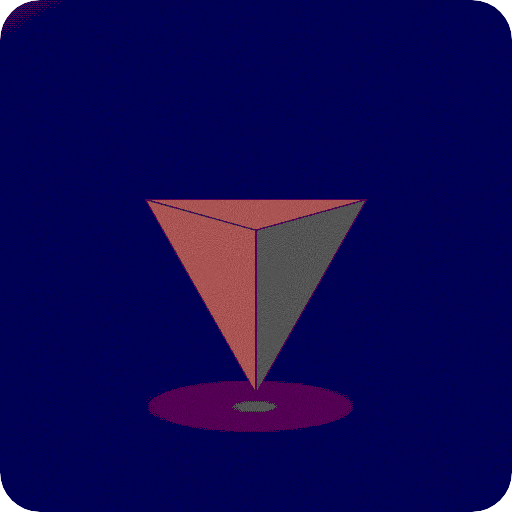
t = 0.00 s
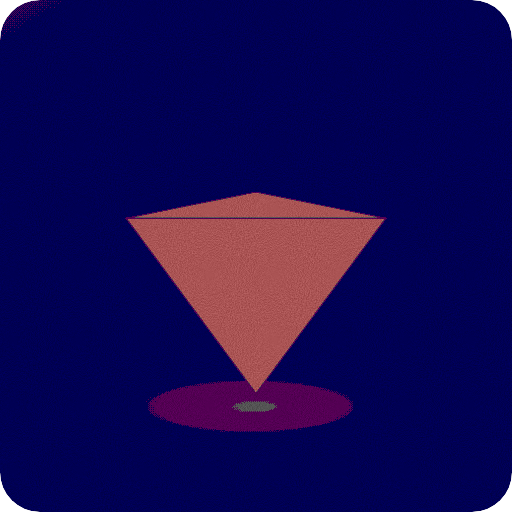
t = 1.17 s
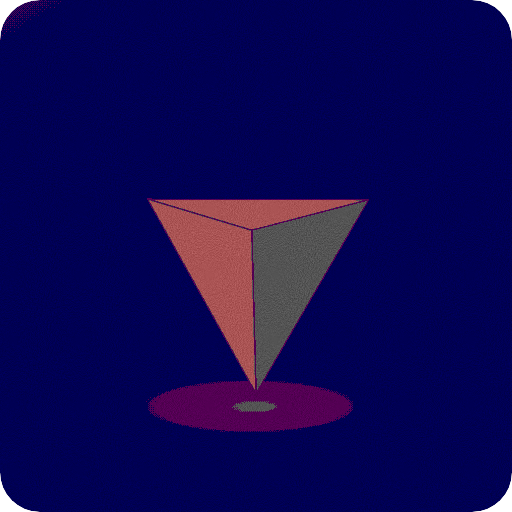
t = 2.30 s
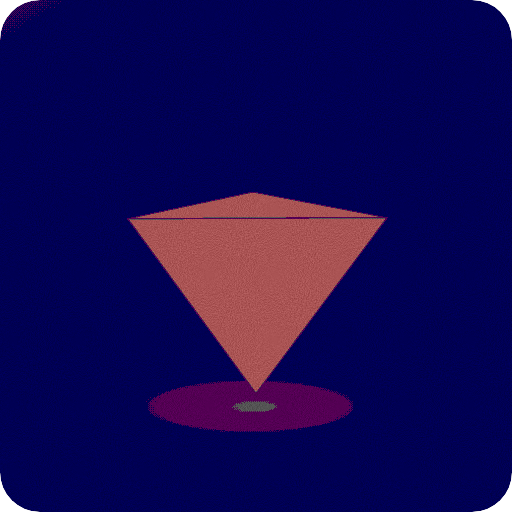
t = 3.53 s
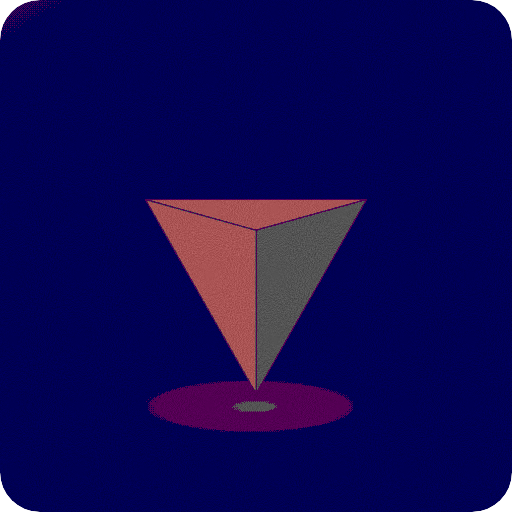
t = 4.67 s
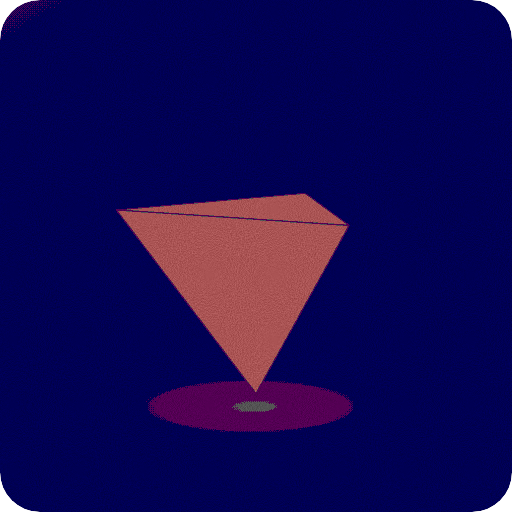
t = 5.37 s

The animated SVG that drew these frames (rendered in a browser with its animation timeline set to each time). Animation: 12 SMIL elements (animate=12); one cycle of 7.00 s, repeats indefinitely.

<svg xmlns="http://www.w3.org/2000/svg" viewBox="0 0 360 360" width="360" height="360">
  <title>Spinning tetrahedron</title>
  <defs>
    <linearGradient id="backdrop" x1="0" y1="0" x2="0.6" y2="1">
      <stop offset="0" stop-color="#141a2e"/>
      <stop offset="1" stop-color="#070912"/>
    </linearGradient>
    <radialGradient id="pool" cx="0.5" cy="0.5" r="0.5">
      <stop offset="0" stop-color="#f0a13c" stop-opacity="0.26"/>
      <stop offset="1" stop-color="#f0a13c" stop-opacity="0"/>
    </radialGradient>
  </defs>

  
  

  
<defs><filter id="pstfx-ala03p-filter-0" color-interpolation-filters="sRGB"><feColorMatrix type="matrix" values="0.2126 0.7152 0.0722 0 0 0.2126 0.7152 0.0722 0 0 0.2126 0.7152 0.0722 0 0 0 0 0 1 0" in="SourceGraphic" result="pstfx-ala03p-duotone-luminance-0"/><feComponentTransfer in="pstfx-ala03p-duotone-luminance-0" result="pstfx-pass-0"><feFuncR type="table" tableValues="0.1686 1"/><feFuncG type="table" tableValues="0.2275 0.3529"/><feFuncB type="table" tableValues="0.4039 0.3725"/></feComponentTransfer><feComponentTransfer in="pstfx-pass-0" result="pstfx-pass-1"><feFuncR type="discrete" tableValues="0 0.3333 0.6667 1"/><feFuncG type="discrete" tableValues="0 0.3333 0.6667 1"/><feFuncB type="discrete" tableValues="0 0.3333 0.6667 1"/></feComponentTransfer><feTurbulence type="fractalNoise" baseFrequency="1.4" numOctaves="3" stitchTiles="stitch" seed="272" result="pstfx-ala03p-grain-noise-2"/><feColorMatrix in="pstfx-ala03p-grain-noise-2" type="saturate" values="0" result="pstfx-ala03p-grain-mono-2"/><feComponentTransfer in="pstfx-ala03p-grain-mono-2" result="pstfx-ala03p-grain-level-2"><feFuncR type="linear" slope="0.4" intercept="0.3"/><feFuncG type="linear" slope="0.4" intercept="0.3"/><feFuncB type="linear" slope="0.4" intercept="0.3"/><feFuncA type="table" tableValues="1 1"/></feComponentTransfer><feBlend in="pstfx-ala03p-grain-level-2" in2="pstfx-pass-1" mode="overlay" result="pstfx-ala03p-grain-blend-2"/><feComposite in="pstfx-ala03p-grain-blend-2" in2="pstfx-pass-1" operator="in" result="pstfx-out-2"/></filter><clipPath id="pstfx-ala03p-clip" clipPathUnits="userSpaceOnUse"><rect width="360" height="360" rx="28"/></clipPath></defs><g filter="url(#pstfx-ala03p-filter-0)" clip-path="url(#pstfx-ala03p-clip)"><rect width="360" height="360" rx="28" fill="url(#backdrop)"/><ellipse cx="180" cy="286" rx="104" ry="26" fill="url(#pool)"/><g stroke-linejoin="round">
    <polygon points="180,161.95 257.82,140.24 102.18,140.24" fill="#f0a13c" opacity="1" stroke="#2a1a08" stroke-width="1.1" stroke-linejoin="round">
      <animate attributeName="points" values="180,161.95 257.82,140.24 102.18,140.24;192.07,161.84 251.77,139.26 96.75,141.3;203.93,161.54 245.15,138.38 92.04,142.45;215.38,161.04 238.04,137.6 88.12,143.67;226.24,160.36 230.51,136.91 85.06,144.97;236.34,159.51 222.62,136.33 82.94,146.32;245.53,158.52 214.44,135.85 81.83,147.71;253.71,157.39 206.03,135.48 81.8,149.14;260.78,156.15 197.45,135.21 82.89,150.58;266.67,154.83 188.75,135.05 85.16,152.03;271.37,153.45 180,135 88.63,153.45;274.84,152.03 171.25,135.05 93.33,154.83;277.11,150.58 162.55,135.21 99.22,156.15;278.2,149.14 153.97,135.48 106.29,157.39;278.17,147.71 145.56,135.85 114.47,158.52;277.06,146.32 137.38,136.33 123.66,159.51;274.94,144.97 129.49,136.91 133.76,160.36;271.88,143.67 121.96,137.6 144.62,161.04;267.96,142.45 114.85,138.38 156.07,161.54;263.25,141.3 108.23,139.26 167.93,161.84;257.82,140.24 102.18,140.24 180,161.95;251.77,139.26 96.75,141.3 192.07,161.84;245.15,138.38 92.04,142.45 203.93,161.54;238.04,137.6 88.12,143.67 215.38,161.04;230.51,136.91 85.06,144.97 226.24,160.36;222.62,136.33 82.94,146.32 236.34,159.51;214.44,135.85 81.83,147.71 245.53,158.52;206.03,135.48 81.8,149.14 253.71,157.39;197.45,135.21 82.89,150.58 260.78,156.15;188.75,135.05 85.16,152.03 266.67,154.83;180,135 88.63,153.45 271.37,153.45;171.25,135.05 93.33,154.83 274.84,152.03;162.55,135.21 99.22,156.15 277.11,150.58;153.97,135.48 106.29,157.39 278.2,149.14;145.56,135.85 114.47,158.52 278.17,147.71;137.38,136.33 123.66,159.51 277.06,146.32;129.49,136.91 133.76,160.36 274.94,144.97;121.96,137.6 144.62,161.04 271.88,143.67;114.85,138.38 156.07,161.54 267.96,142.45;108.23,139.26 167.93,161.84 263.25,141.3;102.18,140.24 180,161.95 257.82,140.24;96.75,141.3 192.07,161.84 251.77,139.26;92.04,142.45 203.93,161.54 245.15,138.38;88.12,143.67 215.38,161.04 238.04,137.6;85.06,144.97 226.24,160.36 230.51,136.91;82.94,146.32 236.34,159.51 222.62,136.33;81.83,147.71 245.53,158.52 214.44,135.85;81.8,149.14 253.71,157.39 206.03,135.48;82.89,150.58 260.78,156.15 197.45,135.21;85.16,152.03 266.67,154.83 188.75,135.05;88.63,153.45 271.37,153.45 180,135;93.33,154.83 274.84,152.03 171.25,135.05;99.22,156.15 277.11,150.58 162.55,135.21;106.29,157.39 278.2,149.14 153.97,135.48;114.47,158.52 278.17,147.71 145.56,135.85;123.66,159.51 277.06,146.32 137.38,136.33;133.76,160.36 274.94,144.97 129.49,136.91;144.62,161.04 271.88,143.67 121.96,137.6;156.07,161.54 267.96,142.45 114.85,138.38;167.93,161.84 263.25,141.3 108.23,139.26;180,161.95 257.82,140.24 102.18,140.24" dur="7s" repeatCount="indefinite" calcMode="linear"/>
      <animate attributeName="fill" values="#f0a13c;#f0a13c;#f0a13c;#f0a13c;#f0a13c;#f0a13c;#f0a13c;#f0a13c;#f0a13c;#f0a13c;#f0a13c;#f0a13c;#f0a13c;#f0a13c;#f0a13c;#f0a13c;#f0a13c;#f0a13c;#f0a13c;#f0a13c;#f0a13c;#f0a13c;#f0a13c;#f0a13c;#f0a13c;#f0a13c;#f0a13c;#f0a13c;#f0a13c;#f0a13c;#f0a13c;#f0a13c;#f0a13c;#f0a13c;#f0a13c;#f0a13c;#f0a13c;#f0a13c;#f0a13c;#f0a13c;#f0a13c;#f0a13c;#f0a13c;#f0a13c;#f0a13c;#f0a13c;#f0a13c;#f0a13c;#f0a13c;#f0a13c;#f0a13c;#f0a13c;#f0a13c;#f0a13c;#f0a13c;#f0a13c;#f0a13c;#f0a13c;#f0a13c;#f0a13c;#f0a13c" dur="7s" repeatCount="indefinite" calcMode="linear"/>
      <animate attributeName="opacity" values="1;1;1;1;1;1;1;1;1;1;1;1;1;1;1;1;1;1;1;1;1;1;1;1;1;1;1;1;1;1;1;1;1;1;1;1;1;1;1;1;1;1;1;1;1;1;1;1;1;1;1;1;1;1;1;1;1;1;1;1;1" dur="7s" repeatCount="indefinite" calcMode="linear"/>
    </polygon>
    <polygon points="180,161.95 102.18,140.24 180,276.79" fill="#bd7f2f" opacity="1" stroke="#2a1a08" stroke-width="1.1" stroke-linejoin="round">
      <animate attributeName="points" values="180,161.95 102.18,140.24 180,276.79;192.07,161.84 96.75,141.3 180,276.79;203.93,161.54 92.04,142.45 180,276.79;215.38,161.04 88.12,143.67 180,276.79;226.24,160.36 85.06,144.97 180,276.79;236.34,159.51 82.94,146.32 180,276.79;245.53,158.52 81.83,147.71 180,276.79;253.71,157.39 81.8,149.14 180,276.79;260.78,156.15 82.89,150.58 180,276.79;266.67,154.83 85.16,152.03 180,276.79;271.37,153.45 88.63,153.45 180,276.79;274.84,152.03 93.33,154.83 180,276.79;277.11,150.58 99.22,156.15 180,276.79;278.2,149.14 106.29,157.39 180,276.79;278.17,147.71 114.47,158.52 180,276.79;277.06,146.32 123.66,159.51 180,276.79;274.94,144.97 133.76,160.36 180,276.79;271.88,143.67 144.62,161.04 180,276.79;267.96,142.45 156.07,161.54 180,276.79;263.25,141.3 167.93,161.84 180,276.79;257.82,140.24 180,161.95 180,276.79;251.77,139.26 192.07,161.84 180,276.79;245.15,138.38 203.93,161.54 180,276.79;238.04,137.6 215.38,161.04 180,276.79;230.51,136.91 226.24,160.36 180,276.79;222.62,136.33 236.34,159.51 180,276.79;214.44,135.85 245.53,158.52 180,276.79;206.03,135.48 253.71,157.39 180,276.79;197.45,135.21 260.78,156.15 180,276.79;188.75,135.05 266.67,154.83 180,276.79;180,135 271.37,153.45 180,276.79;171.25,135.05 274.84,152.03 180,276.79;162.55,135.21 277.11,150.58 180,276.79;153.97,135.48 278.2,149.14 180,276.79;145.56,135.85 278.17,147.71 180,276.79;137.38,136.33 277.06,146.32 180,276.79;129.49,136.91 274.94,144.97 180,276.79;121.96,137.6 271.88,143.67 180,276.79;114.85,138.38 267.96,142.45 180,276.79;108.23,139.26 263.25,141.3 180,276.79;102.18,140.24 257.82,140.24 180,276.79;96.75,141.3 251.77,139.26 180,276.79;92.04,142.45 245.15,138.38 180,276.79;88.12,143.67 238.04,137.6 180,276.79;85.06,144.97 230.51,136.91 180,276.79;82.94,146.32 222.62,136.33 180,276.79;81.83,147.71 214.44,135.85 180,276.79;81.8,149.14 206.03,135.48 180,276.79;82.89,150.58 197.45,135.21 180,276.79;85.16,152.03 188.75,135.05 180,276.79;88.63,153.45 180,135 180,276.79;93.33,154.83 171.25,135.05 180,276.79;99.22,156.15 162.55,135.21 180,276.79;106.29,157.39 153.97,135.48 180,276.79;114.47,158.52 145.56,135.85 180,276.79;123.66,159.51 137.38,136.33 180,276.79;133.76,160.36 129.49,136.91 180,276.79;144.62,161.04 121.96,137.6 180,276.79;156.07,161.54 114.85,138.38 180,276.79;167.93,161.84 108.23,139.26 180,276.79;180,161.95 102.18,140.24 180,276.79" dur="7s" repeatCount="indefinite" calcMode="linear"/>
      <animate attributeName="fill" values="#bd7f2f;#c38331;#c88632;#cc8933;#ce8a34;#cf8b34;#ce8a34;#cc8933;#c88632;#c28231;#bc7e2f;#b4792d;#aa722b;#a06b28;#956425;#885b22;#7b531f;#6e4a1c;#6e4a1c;#6e4a1c;#6e4a1c;#6e4a1c;#6e4a1c;#6e4a1c;#6e4a1c;#6e4a1c;#6e4a1c;#6e4a1c;#6e4a1c;#6e4a1c;#6e4a1c;#6e4a1c;#6e4a1c;#6e4a1c;#6e4a1c;#6e4a1c;#6e4a1c;#6e4a1c;#6e4a1c;#6e4a1c;#6e4a1c;#6e4a1c;#6e4a1c;#6e4a1c;#6e4a1c;#6e4a1c;#6e4a1c;#6e4a1c;#6e4a1c;#6e4a1c;#6e4a1c;#6e4a1c;#6e4a1c;#6f4b1c;#7d541f;#8a5d23;#966526;#a26c28;#ac732b;#b5792d;#bd7f2f" dur="7s" repeatCount="indefinite" calcMode="linear"/>
      <animate attributeName="opacity" values="1;1;1;1;1;1;1;1;1;1;1;1;1;1;1;1;1;1;1;1;1;1;1;1;0;0;0;0;0;0;0;0;0;0;0;0;0;0;0;0;0;0;0;0;0;0;0;0;0;0;0;0;0;0;0;0;0;1;1;1;1" dur="7s" repeatCount="indefinite" calcMode="linear"/>
    </polygon>
    <polygon points="102.18,140.24 257.82,140.24 180,276.79" fill="#6e4a1c" opacity="0" stroke="#2a1a08" stroke-width="1.1" stroke-linejoin="round">
      <animate attributeName="points" values="102.18,140.24 257.82,140.24 180,276.79;96.75,141.3 251.77,139.26 180,276.79;92.04,142.45 245.15,138.38 180,276.79;88.12,143.67 238.04,137.6 180,276.79;85.06,144.97 230.51,136.91 180,276.79;82.94,146.32 222.62,136.33 180,276.79;81.83,147.71 214.44,135.85 180,276.79;81.8,149.14 206.03,135.48 180,276.79;82.89,150.58 197.45,135.21 180,276.79;85.16,152.03 188.75,135.05 180,276.79;88.63,153.45 180,135 180,276.79;93.33,154.83 171.25,135.05 180,276.79;99.22,156.15 162.55,135.21 180,276.79;106.29,157.39 153.97,135.48 180,276.79;114.47,158.52 145.56,135.85 180,276.79;123.66,159.51 137.38,136.33 180,276.79;133.76,160.36 129.49,136.91 180,276.79;144.62,161.04 121.96,137.6 180,276.79;156.07,161.54 114.85,138.38 180,276.79;167.93,161.84 108.23,139.26 180,276.79;180,161.95 102.18,140.24 180,276.79;192.07,161.84 96.75,141.3 180,276.79;203.93,161.54 92.04,142.45 180,276.79;215.38,161.04 88.12,143.67 180,276.79;226.24,160.36 85.06,144.97 180,276.79;236.34,159.51 82.94,146.32 180,276.79;245.53,158.52 81.83,147.71 180,276.79;253.71,157.39 81.8,149.14 180,276.79;260.78,156.15 82.89,150.58 180,276.79;266.67,154.83 85.16,152.03 180,276.79;271.37,153.45 88.63,153.45 180,276.79;274.84,152.03 93.33,154.83 180,276.79;277.11,150.58 99.22,156.15 180,276.79;278.2,149.14 106.29,157.39 180,276.79;278.17,147.71 114.47,158.52 180,276.79;277.06,146.32 123.66,159.51 180,276.79;274.94,144.97 133.76,160.36 180,276.79;271.88,143.67 144.62,161.04 180,276.79;267.96,142.45 156.07,161.54 180,276.79;263.25,141.3 167.93,161.84 180,276.79;257.82,140.24 180,161.95 180,276.79;251.77,139.26 192.07,161.84 180,276.79;245.15,138.38 203.93,161.54 180,276.79;238.04,137.6 215.38,161.04 180,276.79;230.51,136.91 226.24,160.36 180,276.79;222.62,136.33 236.34,159.51 180,276.79;214.44,135.85 245.53,158.52 180,276.79;206.03,135.48 253.71,157.39 180,276.79;197.45,135.21 260.78,156.15 180,276.79;188.75,135.05 266.67,154.83 180,276.79;180,135 271.37,153.45 180,276.79;171.25,135.05 274.84,152.03 180,276.79;162.55,135.21 277.11,150.58 180,276.79;153.97,135.48 278.2,149.14 180,276.79;145.56,135.85 278.17,147.71 180,276.79;137.38,136.33 277.06,146.32 180,276.79;129.49,136.91 274.94,144.97 180,276.79;121.96,137.6 271.88,143.67 180,276.79;114.85,138.38 267.96,142.45 180,276.79;108.23,139.26 263.25,141.3 180,276.79;102.18,140.24 257.82,140.24 180,276.79" dur="7s" repeatCount="indefinite" calcMode="linear"/>
      <animate attributeName="fill" values="#6e4a1c;#6e4a1c;#6e4a1c;#6e4a1c;#6e4a1c;#6e4a1c;#6e4a1c;#6e4a1c;#6e4a1c;#6e4a1c;#6e4a1c;#6e4a1c;#6e4a1c;#6f4b1c;#7d541f;#8a5d23;#966526;#a26c28;#ac732b;#b5792d;#bd7f2f;#c38331;#c88632;#cc8933;#ce8a34;#cf8b34;#ce8a34;#cc8933;#c88632;#c28231;#bc7e2f;#b4792d;#aa722b;#a06b28;#956425;#885b22;#7b531f;#6e4a1c;#6e4a1c;#6e4a1c;#6e4a1c;#6e4a1c;#6e4a1c;#6e4a1c;#6e4a1c;#6e4a1c;#6e4a1c;#6e4a1c;#6e4a1c;#6e4a1c;#6e4a1c;#6e4a1c;#6e4a1c;#6e4a1c;#6e4a1c;#6e4a1c;#6e4a1c;#6e4a1c;#6e4a1c;#6e4a1c;#6e4a1c" dur="7s" repeatCount="indefinite" calcMode="linear"/>
      <animate attributeName="opacity" values="0;0;0;0;0;0;0;0;0;0;0;0;0;0;0;0;0;1;1;1;1;1;1;1;1;1;1;1;1;1;1;1;1;1;1;1;1;1;1;1;1;1;1;1;0;0;0;0;0;0;0;0;0;0;0;0;0;0;0;0;0" dur="7s" repeatCount="indefinite" calcMode="linear"/>
    </polygon>
    <polygon points="257.82,140.24 180,161.95 180,276.79" fill="#6e4a1c" opacity="1" stroke="#2a1a08" stroke-width="1.1" stroke-linejoin="round">
      <animate attributeName="points" values="257.82,140.24 180,161.95 180,276.79;251.77,139.26 192.07,161.84 180,276.79;245.15,138.38 203.93,161.54 180,276.79;238.04,137.6 215.38,161.04 180,276.79;230.51,136.91 226.24,160.36 180,276.79;222.62,136.33 236.34,159.51 180,276.79;214.44,135.85 245.53,158.52 180,276.79;206.03,135.48 253.71,157.39 180,276.79;197.45,135.21 260.78,156.15 180,276.79;188.75,135.05 266.67,154.83 180,276.79;180,135 271.37,153.45 180,276.79;171.25,135.05 274.84,152.03 180,276.79;162.55,135.21 277.11,150.58 180,276.79;153.97,135.48 278.2,149.14 180,276.79;145.56,135.85 278.17,147.71 180,276.79;137.38,136.33 277.06,146.32 180,276.79;129.49,136.91 274.94,144.97 180,276.79;121.96,137.6 271.88,143.67 180,276.79;114.85,138.38 267.96,142.45 180,276.79;108.23,139.26 263.25,141.3 180,276.79;102.18,140.24 257.82,140.24 180,276.79;96.75,141.3 251.77,139.26 180,276.79;92.04,142.45 245.15,138.38 180,276.79;88.12,143.67 238.04,137.6 180,276.79;85.06,144.97 230.51,136.91 180,276.79;82.94,146.32 222.62,136.33 180,276.79;81.83,147.71 214.44,135.85 180,276.79;81.8,149.14 206.03,135.48 180,276.79;82.89,150.58 197.45,135.21 180,276.79;85.16,152.03 188.75,135.05 180,276.79;88.63,153.45 180,135 180,276.79;93.33,154.83 171.25,135.05 180,276.79;99.22,156.15 162.55,135.21 180,276.79;106.29,157.39 153.97,135.48 180,276.79;114.47,158.52 145.56,135.85 180,276.79;123.66,159.51 137.38,136.33 180,276.79;133.76,160.36 129.49,136.91 180,276.79;144.62,161.04 121.96,137.6 180,276.79;156.07,161.54 114.85,138.38 180,276.79;167.93,161.84 108.23,139.26 180,276.79;180,161.95 102.18,140.24 180,276.79;192.07,161.84 96.75,141.3 180,276.79;203.93,161.54 92.04,142.45 180,276.79;215.38,161.04 88.12,143.67 180,276.79;226.24,160.36 85.06,144.97 180,276.79;236.34,159.51 82.94,146.32 180,276.79;245.53,158.52 81.83,147.71 180,276.79;253.71,157.39 81.8,149.14 180,276.79;260.78,156.15 82.89,150.58 180,276.79;266.67,154.83 85.16,152.03 180,276.79;271.37,153.45 88.63,153.45 180,276.79;274.84,152.03 93.33,154.83 180,276.79;277.11,150.58 99.22,156.15 180,276.79;278.2,149.14 106.29,157.39 180,276.79;278.17,147.71 114.47,158.52 180,276.79;277.06,146.32 123.66,159.51 180,276.79;274.94,144.97 133.76,160.36 180,276.79;271.88,143.67 144.62,161.04 180,276.79;267.96,142.45 156.07,161.54 180,276.79;263.25,141.3 167.93,161.84 180,276.79;257.82,140.24 180,161.95 180,276.79" dur="7s" repeatCount="indefinite" calcMode="linear"/>
      <animate attributeName="fill" values="#6e4a1c;#6e4a1c;#6e4a1c;#6e4a1c;#6e4a1c;#6e4a1c;#6e4a1c;#6e4a1c;#6e4a1c;#6e4a1c;#6e4a1c;#6e4a1c;#6e4a1c;#6e4a1c;#6e4a1c;#6e4a1c;#6e4a1c;#6e4a1c;#6e4a1c;#6e4a1c;#6e4a1c;#6e4a1c;#6e4a1c;#6e4a1c;#6e4a1c;#6e4a1c;#6e4a1c;#6e4a1c;#6e4a1c;#6e4a1c;#6e4a1c;#6e4a1c;#6e4a1c;#6f4b1c;#7d541f;#8a5d23;#966526;#a26c28;#ac732b;#b5792d;#bd7f2f;#c38331;#c88632;#cc8933;#ce8a34;#cf8b34;#ce8a34;#cc8933;#c88632;#c28231;#bc7e2f;#b4792d;#aa722b;#a06b28;#956425;#885b22;#7b531f;#6e4a1c;#6e4a1c;#6e4a1c;#6e4a1c" dur="7s" repeatCount="indefinite" calcMode="linear"/>
      <animate attributeName="opacity" values="1;1;1;1;0;0;0;0;0;0;0;0;0;0;0;0;0;0;0;0;0;0;0;0;0;0;0;0;0;0;0;0;0;0;0;0;0;1;1;1;1;1;1;1;1;1;1;1;1;1;1;1;1;1;1;1;1;1;1;1;1" dur="7s" repeatCount="indefinite" calcMode="linear"/>
    </polygon>
  </g></g></svg>
